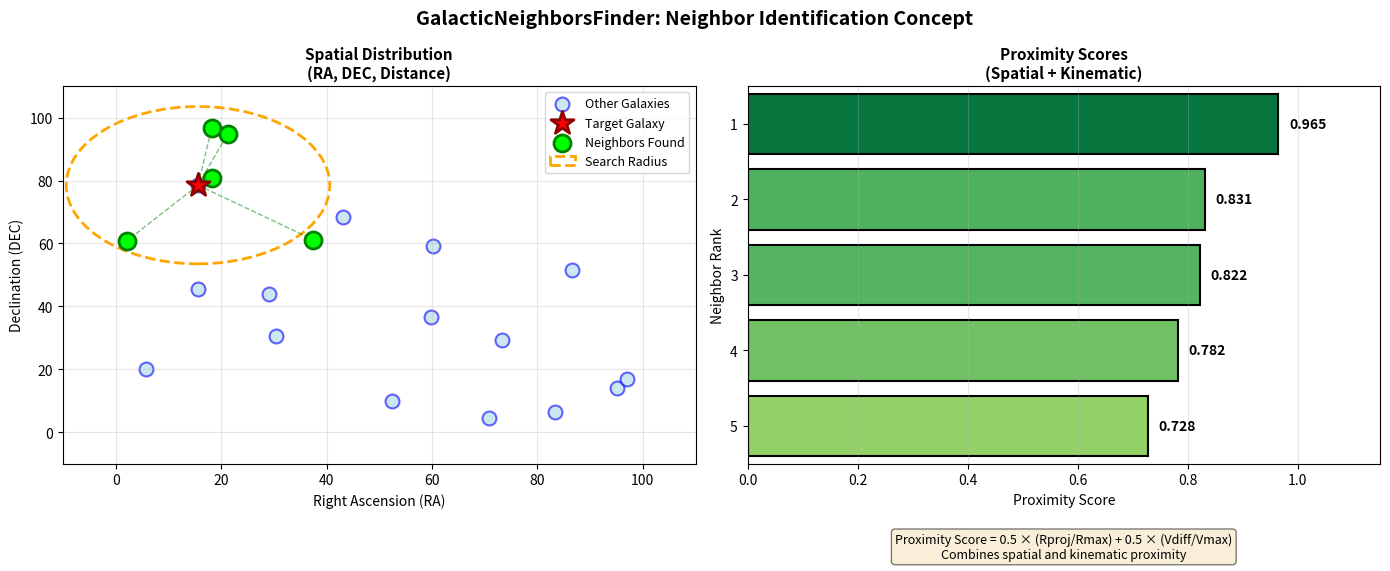

The matplotlib source for this figure:
"""
Generate a visualization showing the neighbor-finding concept.

Creates an illustration of galaxies and their neighbors based on proximity,
useful for including in documentation.
"""

import matplotlib.pyplot as plt
import numpy as np
from matplotlib.patches import Circle, FancyArrowPatch
import matplotlib.patches as mpatches

# Create figure
fig, (ax1, ax2) = plt.subplots(1, 2, figsize=(14, 6))
fig.suptitle('GalacticNeighborsFinder: Neighbor Identification Concept', 
             fontsize=14, fontweight='bold')

# ============================================================================
# LEFT PLOT: Spatial Distribution
# ============================================================================
ax1.set_title('Spatial Distribution\n(RA, DEC, Distance)', fontsize=11, fontweight='bold')

# Create random galaxy positions
np.random.seed(42)
n_galaxies = 20
x = np.random.uniform(0, 100, n_galaxies)
y = np.random.uniform(0, 100, n_galaxies)

# Highlight target galaxy and neighbors
target_idx = 5
target_x, target_y = x[target_idx], y[target_idx]

# Calculate distances from target
distances = np.sqrt((x - target_x)**2 + (y - target_y)**2)
neighbor_indices = np.argsort(distances)[1:6]  # 5 nearest neighbors

# Plot all galaxies
ax1.scatter(x, y, s=100, alpha=0.6, c='lightblue', edgecolors='blue', linewidth=1.5, label='Other Galaxies')

# Plot target galaxy
ax1.scatter(target_x, target_y, s=300, c='red', marker='*', edgecolors='darkred', 
           linewidth=2, label='Target Galaxy', zorder=5)

# Plot neighbors
ax1.scatter(x[neighbor_indices], y[neighbor_indices], s=150, c='lime', edgecolors='green', 
           linewidth=2, label='Neighbors Found', zorder=4)

# Draw search radius
search_radius = 25
circle = Circle((target_x, target_y), search_radius, fill=False, 
               edgecolor='orange', linestyle='--', linewidth=2, label='Search Radius')
ax1.add_patch(circle)

# Draw connections to neighbors
for idx in neighbor_indices:
    ax1.plot([target_x, x[idx]], [target_y, y[idx]], 'g--', alpha=0.5, linewidth=1)

ax1.set_xlim(-10, 110)
ax1.set_ylim(-10, 110)
ax1.set_xlabel('Right Ascension (RA)', fontsize=10)
ax1.set_ylabel('Declination (DEC)', fontsize=10)
ax1.legend(loc='upper right', fontsize=9)
ax1.grid(True, alpha=0.3)

# ============================================================================
# RIGHT PLOT: Proximity Score Distribution
# ============================================================================
ax2.set_title('Proximity Scores\n(Spatial + Kinematic)', fontsize=11, fontweight='bold')

# Generate proximity scores for neighbors
neighbor_distances = distances[neighbor_indices]
neighbor_scores = 1 - (neighbor_distances / np.max(distances))

# Sort by score
sorted_indices = np.argsort(neighbor_scores)[::-1]
sorted_scores = neighbor_scores[sorted_indices]
ranks = np.arange(1, len(sorted_scores) + 1)

# Create bar plot
colors = plt.cm.RdYlGn(sorted_scores)
bars = ax2.barh(ranks, sorted_scores, color=colors, edgecolor='black', linewidth=1.5)

# Add value labels on bars
for i, (bar, score) in enumerate(zip(bars, sorted_scores)):
    ax2.text(score + 0.02, bar.get_y() + bar.get_height()/2, 
            f'{score:.3f}', va='center', fontweight='bold', fontsize=10)

ax2.set_ylabel('Neighbor Rank', fontsize=10)
ax2.set_xlabel('Proximity Score', fontsize=10)
ax2.set_ylim(0.5, len(sorted_scores) + 0.5)
ax2.set_xlim(0, 1.15)
ax2.invert_yaxis()
ax2.grid(True, alpha=0.3, axis='x')

# Add legend with explanation
legend_text = (
    'Proximity Score = 0.5 × (Rproj/Rmax) + 0.5 × (Vdiff/Vmax)\n'
    'Combines spatial and kinematic proximity'
)
ax2.text(0.5, -0.25, legend_text, transform=ax2.transAxes, 
        fontsize=9, ha='center', style='italic',
        bbox=dict(boxstyle='round', facecolor='wheat', alpha=0.5))

plt.tight_layout()

# Save figure
output_path = 'gnf_concept.png'
plt.savefig(output_path, dpi=300, bbox_inches='tight', facecolor='white')
print(f"✓ Visualization saved to {output_path}")

plt.show()
